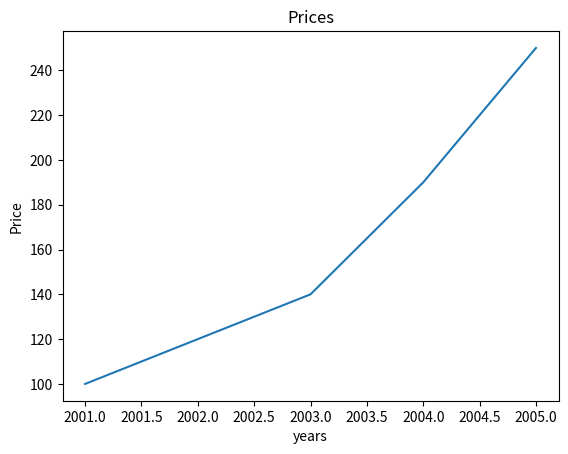

Write the Python code that produced this figure.
import matplotlib.pyplot as plt

# Sample data
x = [2001, 2002, 2003, 2004, 2005]
y = [100,120,140,190,250]

# Create the plot
plt.plot(x, y)

# Add labels and title
plt.xlabel('years')
plt.ylabel('Price')
plt.title('Prices')

# Display the plot
plt.show()
